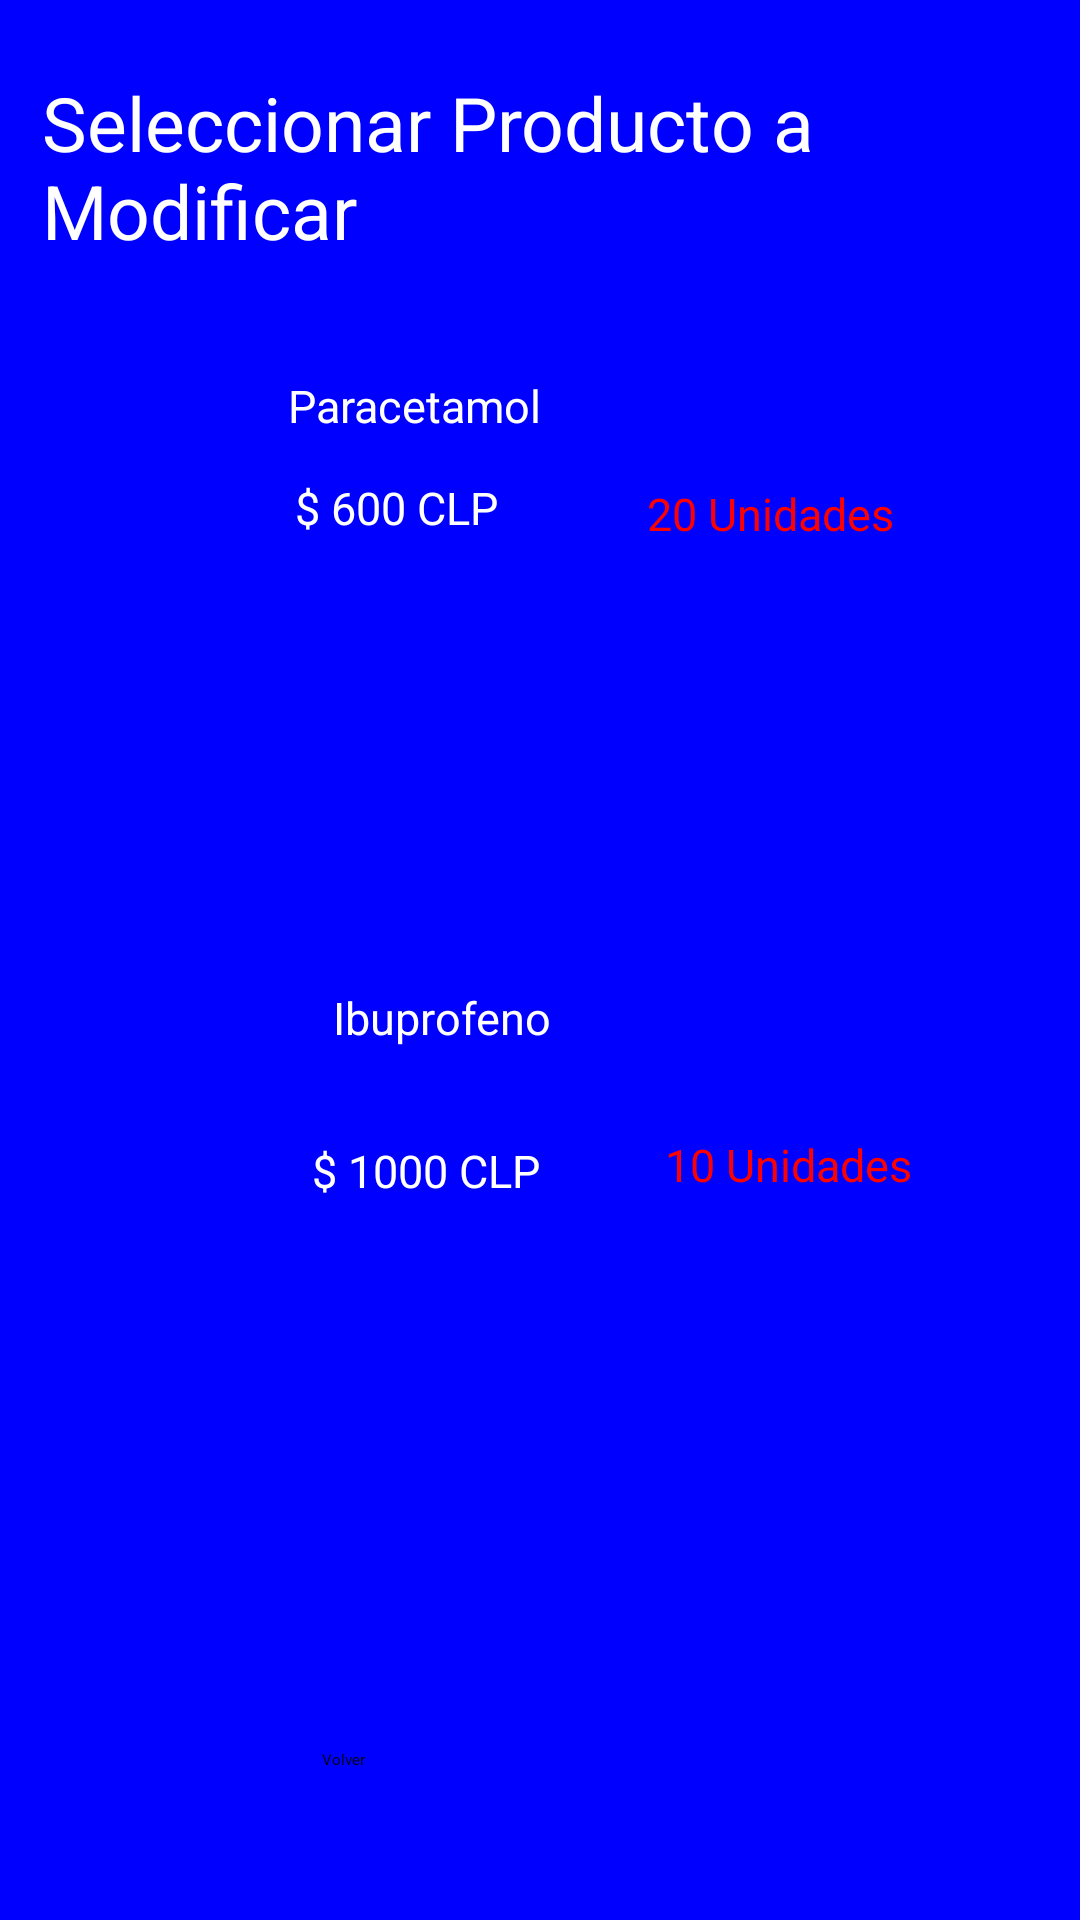

Layout XML and referenced resources for this Android screen:
<!-- AndroidManifest.xml: application theme Theme.Farmaciamovil -->
<!-- res/layout/actividadseleccionarproducto.xml -->
<?xml version="1.0" encoding="utf-8"?>
<RelativeLayout xmlns:android="http://schemas.android.com/apk/res/android"
    xmlns:app="http://schemas.android.com/apk/res-auto"
    android:layout_width="match_parent"
    android:background="#0000FF"
    android:layout_height="match_parent">

    <TextView
        android:id="@+id/textView14"
        android:layout_width="wrap_content"
        android:layout_height="wrap_content"
        android:layout_alignParentStart="true"
        android:layout_alignParentTop="true"
        android:layout_centerHorizontal="true"
        android:layout_marginStart="14dp"
        android:layout_marginTop="24dp"
        android:text="Seleccionar Producto a Modificar"
        android:textColor="#FFFFFF"
        android:textSize="25sp" />

    <ImageView
        android:id="@+id/imageView"
        android:layout_width="109dp"
        android:layout_height="89dp"
        android:layout_alignParentStart="true"
        android:layout_alignParentTop="true"
        android:layout_marginStart="21dp"
        android:layout_marginTop="110dp"
        app:srcCompat="@drawable/paracetamol" />


    <TextView
        android:id="@+id/textView15"
        android:layout_width="wrap_content"
        android:layout_height="wrap_content"
        android:layout_alignParentTop="true"
        android:layout_alignParentEnd="true"
        android:layout_marginTop="125dp"
        android:layout_marginEnd="176dp"
        android:text="Paracetamol "
        android:textColor="#FFFFFF"
        android:textSize="15sp" />

    <TextView
        android:id="@+id/textView23"
        android:layout_width="wrap_content"
        android:layout_height="wrap_content"
        android:layout_alignParentTop="true"
        android:layout_alignParentEnd="true"
        android:layout_centerVertical="true"
        android:layout_marginTop="329dp"
        android:layout_marginEnd="176dp"
        android:text="Ibuprofeno"
        android:textColor="#FFFFFF"
        android:textSize="15sp" />

    <TextView
        android:id="@+id/textView16"
        android:layout_width="wrap_content"
        android:layout_height="wrap_content"
        android:layout_alignParentTop="true"
        android:layout_alignParentEnd="true"
        android:layout_marginTop="159dp"
        android:layout_marginEnd="194dp"
        android:text="$ 600 CLP"
        android:textColor="#FFFFFF"
        android:textSize="15sp" />

    <TextView
        android:id="@+id/textView25"
        android:layout_width="wrap_content"
        android:layout_height="wrap_content"
        android:layout_alignParentTop="true"
        android:layout_alignParentEnd="true"
        android:layout_centerHorizontal="true"
        android:layout_marginTop="380dp"
        android:layout_marginEnd="180dp"
        android:text="$ 1000 CLP"
        android:textColor="#FFFFFF"
        android:textSize="15sp" />

    <TextView
        android:id="@+id/textView22"
        android:layout_width="wrap_content"
        android:layout_height="wrap_content"
        android:layout_alignParentTop="true"
        android:layout_alignParentEnd="true"
        android:layout_marginTop="161dp"
        android:layout_marginEnd="62dp"
        android:text="20 Unidades"
        android:textColor="#FF0000"
        android:textSize="15sp" />

    <TextView
        android:id="@+id/textView26"
        android:layout_width="wrap_content"
        android:layout_height="wrap_content"
        android:layout_alignParentTop="true"
        android:layout_alignParentEnd="true"
        android:layout_marginTop="378dp"
        android:layout_marginEnd="56dp"
        android:text="10 Unidades"
        android:textColor="#FF0000"
        android:textSize="15sp" />

    <ImageView
        android:id="@+id/imageView2"
        android:layout_width="174dp"
        android:layout_height="160dp"
        android:layout_alignParentStart="true"
        android:layout_alignParentBottom="true"
        android:layout_centerVertical="true"
        android:layout_marginStart="-14dp"
        android:layout_marginBottom="209dp"
        app:srcCompat="@drawable/ibuprofeno"
        android:onClick="irAModificarProductoIbu" />

    <Button
        android:id="@+id/volver"
        android:layout_width="145dp"
        android:layout_height="wrap_content"
        android:layout_alignParentBottom="true"
        android:layout_centerHorizontal="true"
        android:layout_marginBottom="50dp"
        android:text="Volver" />


</RelativeLayout>
<!-- resources referenced by this layout -->
<resources>
  <!-- drawable ibuprofeno: png bitmap (drawable, 80737 bytes) -->
  <!-- drawable paracetamol: png bitmap (drawable, 220440 bytes) -->
</resources>
